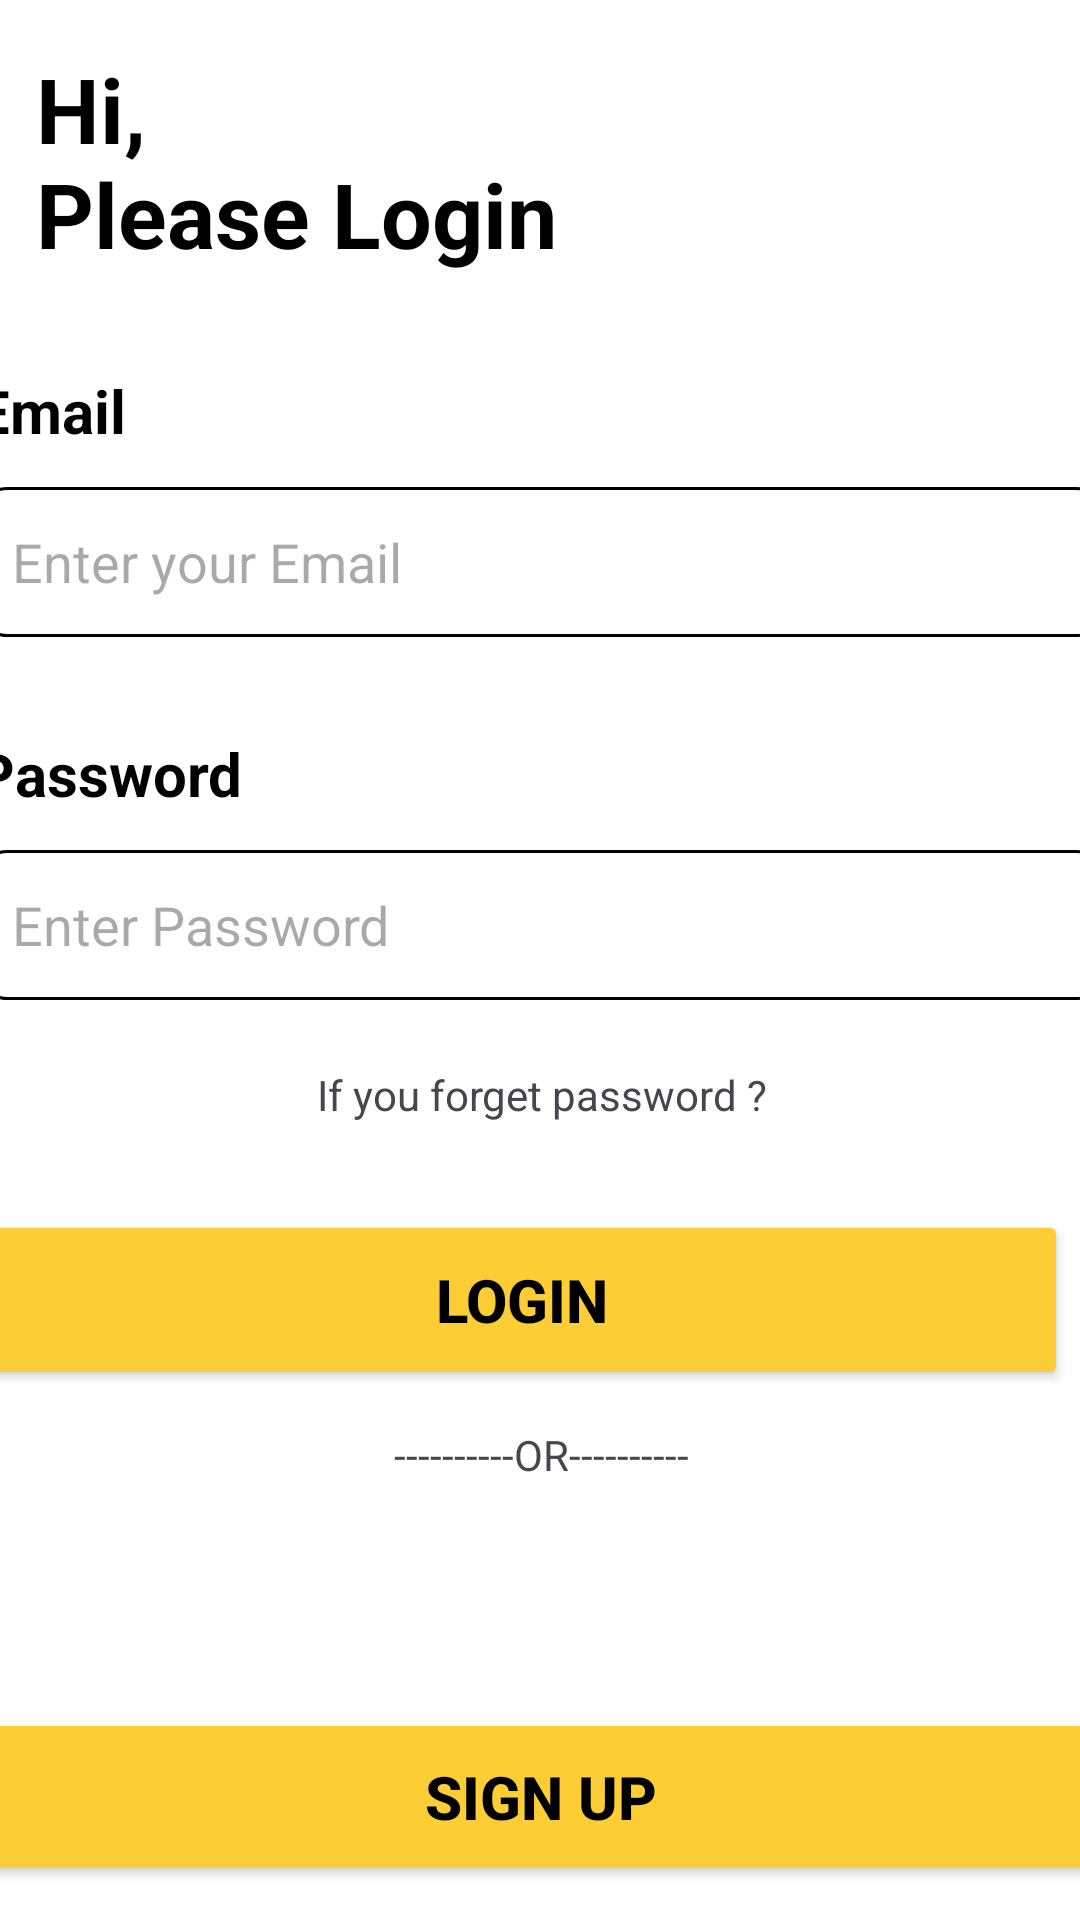

Write the Android layout XML for this screen, with the resource values it uses.
<!-- AndroidManifest.xml: application theme Theme.DropMe -->
<!-- res/layout/activity_login.xml -->
<?xml version="1.0" encoding="utf-8"?>
<androidx.constraintlayout.widget.ConstraintLayout xmlns:android="http://schemas.android.com/apk/res/android"
    xmlns:app="http://schemas.android.com/apk/res-auto"
    xmlns:tools="http://schemas.android.com/tools"
    android:id="@+id/main"
    android:layout_width="match_parent"
    android:layout_height="match_parent"
    android:background="@color/white"
    tools:context=".Login">

    <androidx.constraintlayout.widget.ConstraintLayout
        android:layout_width="409dp"
        android:layout_height="729dp"
        app:layout_constraintBottom_toBottomOf="parent"
        app:layout_constraintEnd_toEndOf="parent"
        app:layout_constraintStart_toStartOf="parent"
        app:layout_constraintTop_toTopOf="parent">

        <LinearLayout
            android:layout_width="match_parent"
            android:layout_height="match_parent"
            android:orientation="vertical"
            android:padding="16dp"
            app:layout_constraintBottom_toBottomOf="parent"
            app:layout_constraintEnd_toEndOf="parent"
            app:layout_constraintStart_toStartOf="parent"
            app:layout_constraintTop_toTopOf="parent"
            app:layout_constraintVertical_bias="0.5">

            <TextView
                android:id="@+id/textView5"
                android:layout_width="193dp"
                android:layout_height="wrap_content"
                android:layout_marginStart="20dp"
                android:layout_marginTop="44dp"
                android:text="@string/login"
                android:textColor="@color/black"
                android:textSize="30sp"
                android:textStyle="bold" />

            <TextView
                android:id="@+id/textView6"
                android:layout_width="match_parent"
                android:layout_height="wrap_content"
                android:layout_marginTop="32dp"
                android:text="@string/email"
                android:textColor="@color/black"
                android:textSize="20sp"
                android:textStyle="bold"
                tools:ignore="DuplicateIds" />

            <EditText
                android:id="@+id/editTextText1"
                android:layout_width="match_parent"
                android:layout_height="50dp"
                android:layout_marginTop="12sp"
                android:background="@drawable/edittext_log"
                android:ems="10"
                android:hint="@string/entemail"
                android:inputType="text"
                android:padding="12dp"
                android:textSize="18sp" />

            <TextView
                android:id="@+id/textView7"
                android:layout_width="match_parent"
                android:layout_height="wrap_content"
                android:layout_marginTop="32dp"
                android:text="@string/pwd"
                android:textColor="@color/black"
                android:textSize="20sp"
                android:textStyle="bold" />

            <EditText
                android:id="@+id/editTextText2"
                android:layout_width="match_parent"
                android:layout_height="50dp"
                android:layout_marginTop="12sp"
                android:background="@drawable/edittext_log"
                android:ems="10"
                android:hint="@string/epwd"
                android:inputType="textPassword"
                android:padding="12dp"
                android:textSize="18sp" />

            <TextView
                android:id="@+id/textView8"
                android:layout_width="match_parent"
                android:layout_height="30dp"
                android:layout_marginTop="22dp"
                android:text="@string/fpwd"
                android:textAlignment="center" />

            <Button
                android:id="@+id/lbutton"
                android:layout_width="364dp"
                android:layout_height="60dp"
                android:layout_marginTop="18dp"
                android:backgroundTint="@color/yellow"
                android:text="@string/lg"
                android:textColor="@color/black"
                android:textSize="20sp"
                android:textStyle="bold" />

            <TextView
                android:id="@+id/textView9"
                android:layout_width="match_parent"
                android:layout_height="30dp"
                android:layout_marginTop="12dp"
                android:text="----------OR----------"
                android:textAlignment="center" />

            <LinearLayout
                android:layout_width="match_parent"
                android:layout_height="49dp"
                android:orientation="horizontal">

                <ImageView
                    android:id="@+id/imageView6"
                    android:layout_width="76dp"
                    android:layout_height="39dp"
                    android:layout_weight="1"
                    app:srcCompat="@drawable/google" />

                <ImageView
                    android:id="@+id/imageView7"
                    android:layout_width="116dp"
                    android:layout_height="39dp"
                    android:layout_weight="1"
                    app:srcCompat="@drawable/facebook" />

                <ImageView
                    android:id="@+id/imageView8"
                    android:layout_width="102dp"
                    android:layout_height="39dp"
                    android:layout_weight="1"
                    app:srcCompat="@drawable/linkedin" />
            </LinearLayout>

            <Button
                android:id="@+id/sbutton"
                android:layout_width="match_parent"
                android:layout_height="59dp"
                android:layout_marginTop="15dp"
                android:backgroundTint="@color/yellow"
                android:text="@string/sg"
                android:textColor="@color/black"
                android:textSize="20sp"
                android:textStyle="bold" />

        </LinearLayout>
    </androidx.constraintlayout.widget.ConstraintLayout>

</androidx.constraintlayout.widget.ConstraintLayout>
<!-- resources referenced by this layout -->
<resources>
  <color name="black">#FF000000</color>
  <color name="white">#FFFFFFFF</color>
  <color name="yellow">#FCCD34</color>
  <!-- drawable edittext_log (drawable) -->
  <?xml version="1.0" encoding="utf-8"?>
  <selector xmlns:android="http://schemas.android.com/apk/res/android">
  <item>
      <shape android:shape="rectangle">
          <solid android:color="@color/white"></solid>
          <corners android:radius="10dp"></corners>
          <stroke android:color="@color/black" android:width="1dp"></stroke>
      </shape>
  </item>
  </selector>
  <string name="email">Email</string>
  <string name="entemail">Enter your Email</string>
  <string name="epwd">Enter Password</string>
  <string name="fpwd">If you forget password ?</string>
  <string name="lg">Login</string>
  <string name="login">Hi,\nPlease Login</string>
  <string name="pwd">Password</string>
  <string name="sg">Sign Up</string>
  <style name="Theme.DropMe" parent="Base.Theme.DropMe" />
  <style name="Base.Theme.DropMe" parent="Theme.Material3.DayNight.NoActionBar">
          
          
      </style>
</resources>
